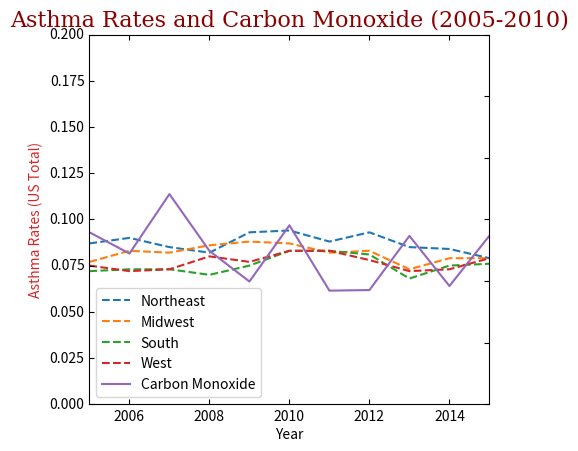

This chart was generated by the following Python code:
from mpl_toolkits.axes_grid1 import host_subplot
import mpl_toolkits.axisartist as AA
import matplotlib.pyplot as plt
host = host_subplot(111, axes_class=AA.Axes)
plt.subplots_adjust(right=0.75)
font = {'family': 'serif',
        'color':  'darkred',
        'weight': 'normal',
        'size': 16,
        }
par1 = host.twinx()
# par2 = host.twinx()
# offset = 60
# new_fixed_axis = par2.get_grid_helper().new_fixed_axis
# par2.axis["right"] = new_fixed_axis(loc="right", axes=par2,
#                                         offset=(offset, 0))
# par2.axis["right"].toggle(all=True)
host.set_xlim(2005, 2015)
host.set_ylim(0, .2)
host.set_xlabel("Year")
host.set_ylabel("Asthma Rates (US Total)")
par1.set_ylabel("Average Carbon Monoxide Fraction")
p1, = host.plot([2005, 2006, 2007, 2008, 2009, 2010, 2011, 2012, 2013, 2014,2015], [.087, .09, .085, .082, .093, .094, .088, .093, .085, .084, .079], label="Northeast",linestyle='dashed')
p1, = host.plot([2005, 2006, 2007, 2008, 2009, 2010, 2011, 2012, 2013, 2014,2015], [.077, .083, .082, .086, .088, .087, .082, .083, .073, .079, .079], label="Midwest",linestyle='dashed')
p1, = host.plot([2005, 2006, 2007, 2008, 2009, 2010, 2011, 2012, 2013, 2014,2015], [.072, .073, .073, .07, .075, .083, .083, .081, .068, .075, .076], label="South",linestyle='dashed')
p1, = host.plot([2005, 2006, 2007, 2008, 2009, 2010, 2011, 2012, 2013, 2014,2015], [.075, .072, .073, .08, .077, .083, .083, .078, .072, .073, .079], label="West",linestyle='dashed')
p2, = par1.plot([2005, 2006, 2007, 2008, 2009, 2010, 2011, 2012, 2013, 2014,2015,2016,2017], [0.2791082563117829, 0.24461065682038063, 0.34107125998335275, 0.24888428102104113, 0.19915005625583024, 0.2904626663098167, 0.18430241471330314, 0.185308610216821, 0.27319615398940017, 0.1918735226889854, 0.2735653031015628, 0.232460696706154, 0.1953225810642616], label="Carbon Monoxide",)
par1.set_ylim(0, .6)
host.legend(loc=3)
host.axis["left"].label.set_color(p1.get_color())
par1.axis["right"].label.set_color(p2.get_color())
plt.title("Asthma Rates and Carbon Monoxide (2005-2010)",fontdict=font)
plt.figure(figsize=(11,9))
plt.draw()
plt.show()